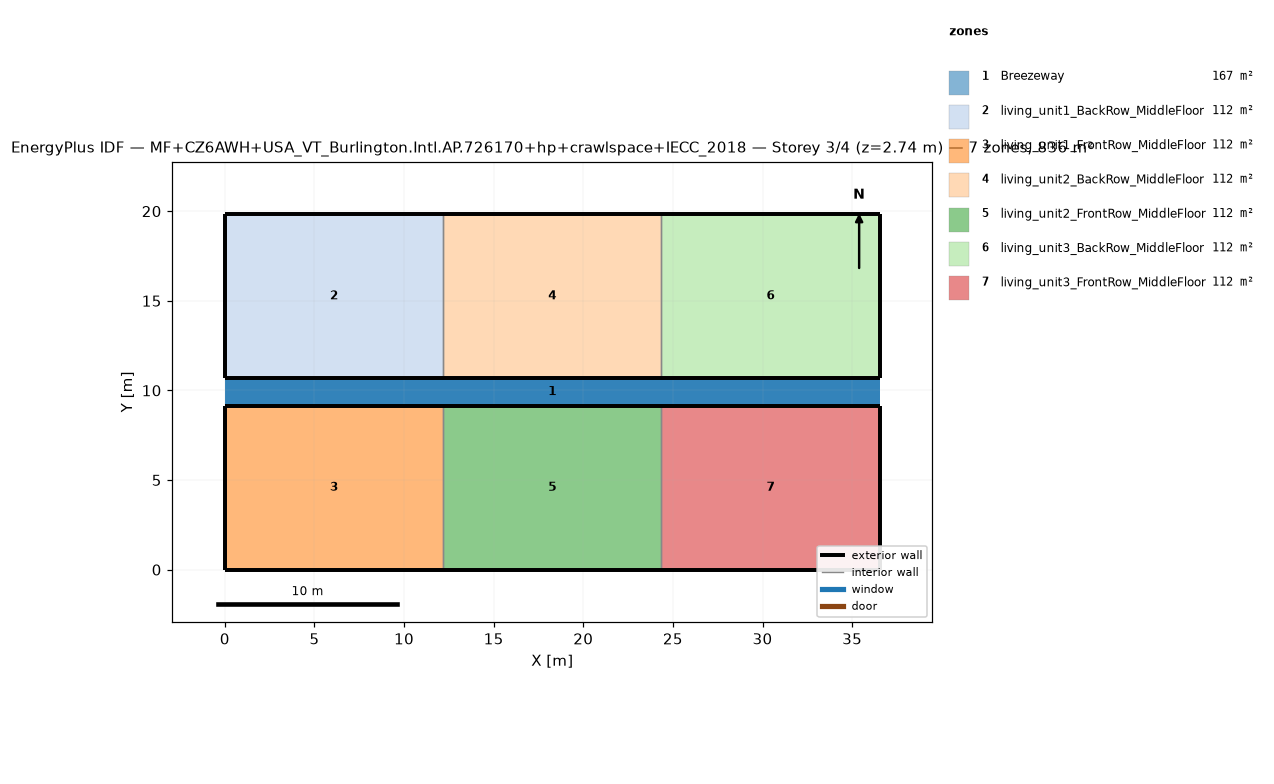
=== STOREY PLAN SPEC (per zone: floor XY polygon, exterior-wall plan segments, windows/doors) ===
zone 1: Breezeway  (167.0 m²)
  floor: (36.54, 9.16) (0.00, 9.16) (0.00, 10.68) (36.54, 10.68)
  floor: (36.54, 9.16) (0.00, 9.16) (0.00, 10.68) (36.54, 10.68)
  floor: (36.54, 9.16) (0.00, 9.16) (0.00, 10.68) (36.54, 10.68)
zone 2: living_unit1_BackRow_MiddleFloor  (111.5 m²)
  floor: (12.18, 10.68) (0.00, 10.68) (0.00, 19.84) (12.18, 19.84)
  exterior wall: (0.00, 10.68) – (12.18, 10.68)  [12.2 m]
  exterior wall: (12.18, 19.84) – (0.00, 19.84)  [12.2 m]
  exterior wall: (0.00, 19.84) – (0.00, 10.68)  [9.2 m]
  interior walls: 1
zone 3: living_unit1_FrontRow_MiddleFloor  (111.5 m²)
  floor: (12.18, 0.00) (0.00, 0.00) (0.00, 9.16) (12.18, 9.16)
  exterior wall: (0.00, 0.00) – (12.18, 0.00)  [12.2 m]
  exterior wall: (12.18, 9.16) – (0.00, 9.16)  [12.2 m]
  exterior wall: (0.00, 9.16) – (0.00, 0.00)  [9.2 m]
  interior walls: 1
zone 4: living_unit2_BackRow_MiddleFloor  (111.5 m²)
  floor: (24.36, 10.68) (12.18, 10.68) (12.18, 19.84) (24.36, 19.84)
  exterior wall: (12.18, 10.68) – (24.36, 10.68)  [12.2 m]
  exterior wall: (24.36, 19.84) – (12.18, 19.84)  [12.2 m]
  interior walls: 2
zone 5: living_unit2_FrontRow_MiddleFloor  (111.5 m²)
  floor: (24.36, 0.00) (12.18, 0.00) (12.18, 9.16) (24.36, 9.16)
  exterior wall: (12.18, 0.00) – (24.36, 0.00)  [12.2 m]
  exterior wall: (24.36, 9.16) – (12.18, 9.16)  [12.2 m]
  interior walls: 2
zone 6: living_unit3_BackRow_MiddleFloor  (111.5 m²)
  floor: (36.54, 10.68) (24.36, 10.68) (24.36, 19.84) (36.54, 19.84)
  exterior wall: (24.36, 10.68) – (36.54, 10.68)  [12.2 m]
  exterior wall: (36.54, 10.68) – (36.54, 19.84)  [9.2 m]
  exterior wall: (36.54, 19.84) – (24.36, 19.84)  [12.2 m]
  interior walls: 1
zone 7: living_unit3_FrontRow_MiddleFloor  (111.5 m²)
  floor: (36.54, 0.00) (24.36, 0.00) (24.36, 9.16) (36.54, 9.16)
  exterior wall: (24.36, 0.00) – (36.54, 0.00)  [12.2 m]
  exterior wall: (36.54, 0.00) – (36.54, 9.16)  [9.2 m]
  exterior wall: (36.54, 9.16) – (24.36, 9.16)  [12.2 m]
  interior walls: 1

=== DERIVED (storey summary) ===
Building: MF+CZ6AWH+USA_VT_Burlington.Intl.AP.726170+hp+crawlspace+IECC_2018
Storey: 3 of 4  (floor level z = 2.74 m)
Storey gross floor area: 836.2 m²
Zones on this storey: 7
  - Breezeway: floor 167.0 m²
  - living_unit1_BackRow_MiddleFloor: floor 111.5 m²; exterior wall 33.5 m (86.9 m²); WWR 0.0%
  - living_unit1_FrontRow_MiddleFloor: floor 111.5 m²; exterior wall 33.5 m (86.9 m²); WWR 0.0%
  - living_unit2_BackRow_MiddleFloor: floor 111.5 m²; exterior wall 24.4 m (63.1 m²); WWR 0.0%
  - living_unit2_FrontRow_MiddleFloor: floor 111.5 m²; exterior wall 24.4 m (63.1 m²); WWR 0.0%
  - living_unit3_BackRow_MiddleFloor: floor 111.5 m²; exterior wall 33.5 m (86.9 m²); WWR 0.0%
  - living_unit3_FrontRow_MiddleFloor: floor 111.5 m²; exterior wall 33.5 m (86.9 m²); WWR 0.0%
Zone adjacency (shared interzone walls):
  - living_unit1_BackRow_MiddleFloor ↔ living_unit2_BackRow_MiddleFloor
  - living_unit1_FrontRow_MiddleFloor ↔ living_unit2_FrontRow_MiddleFloor
  - living_unit2_BackRow_MiddleFloor ↔ living_unit3_BackRow_MiddleFloor
  - living_unit2_FrontRow_MiddleFloor ↔ living_unit3_FrontRow_MiddleFloor